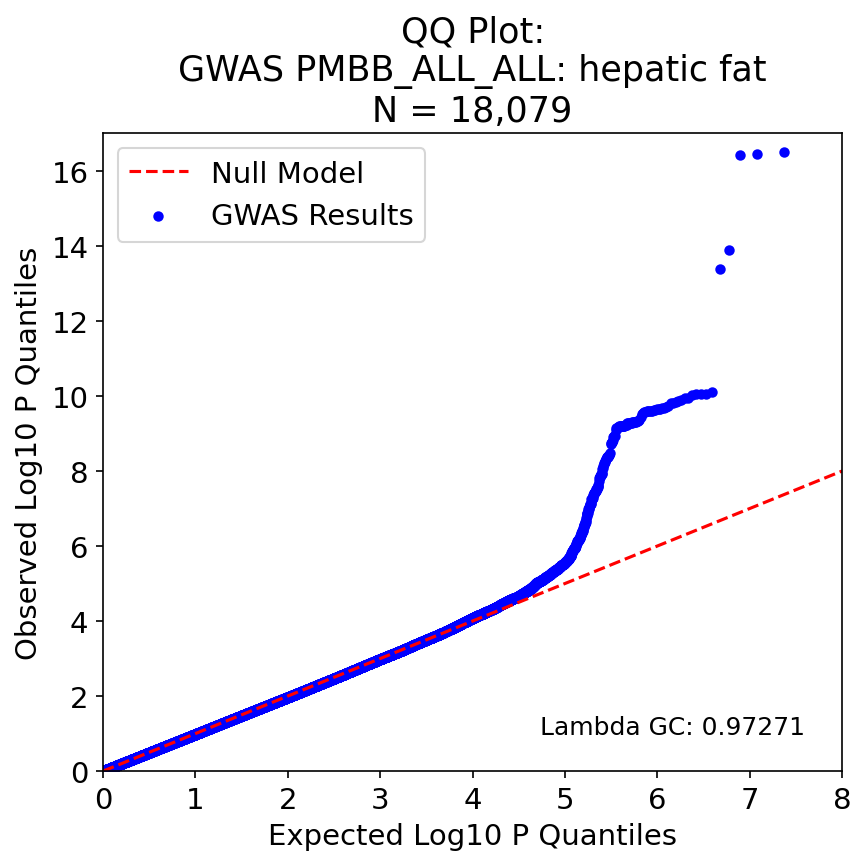

The table this chart was drawn from, first rows:
, P, Exp P, Log P, Log Exp P
23553534, 3.066417e-17, 4.2312315579128026e-08, 16.51, 7.374
23553537, 3.668964e-17, 8.462463115825605e-08, 16.43, 7.073
23553533, 3.741713000000001e-17, 1.269369467373841e-07, 16.43, 6.896
23553685, 1.279311e-14, 1.692492623165121e-07, 13.89, 6.771
10915806, 4.106772e-14, 2.1156157789564014e-07, 13.39, 6.675
10915887, 7.807715e-11, 2.538738934747682e-07, 10.11, 6.595
10915315, 9.096931e-11, 2.961862090538962e-07, 10.04, 6.528
23553591, 9.141046e-11, 3.384985246330242e-07, 10.04, 6.47
23553590, 9.168221e-11, 3.808108402121523e-07, 10.04, 6.419
10915802, 9.354943e-11, 4.231231557912803e-07, 10.03, 6.374
23553603, 1.111024e-10, 4.654354713704083e-07, 9.954, 6.332
23553613, 1.143847e-10, 5.077477869495364e-07, 9.942, 6.294
23553607, 1.254655e-10, 5.500601025286643e-07, 9.901, 6.26
23553612, 1.404279e-10, 5.923724181077924e-07, 9.853, 6.227
23553605, 1.461006e-10, 6.346847336869205e-07, 9.835, 6.197
23553548, 1.498637e-10, 6.769970492660484e-07, 9.824, 6.169
23553617, 1.557495e-10, 7.193093648451765e-07, 9.808, 6.143
23553616, 1.827451e-10, 7.616216804243046e-07, 9.738, 6.118
23553609, 1.952447e-10, 8.039339960034325e-07, 9.709, 6.095
23553582, 2.134603e-10, 8.462463115825606e-07, 9.671, 6.073
23553549, 2.142366e-10, 8.885586271616886e-07, 9.669, 6.051
23553541, 2.173185e-10, 9.308709427408166e-07, 9.663, 6.031
23553551, 2.182999e-10, 9.731832583199446e-07, 9.661, 6.012
23553542, 2.218442e-10, 1.0154955738990727e-06, 9.654, 5.993
23553621, 2.442678e-10, 1.0578078894782007e-06, 9.612, 5.976
10915491, 2.445296e-10, 1.1001202050573287e-06, 9.612, 5.959
23553622, 2.446856e-10, 1.1424325206364568e-06, 9.611, 5.942
23553579, 2.517623e-10, 1.1847448362155848e-06, 9.599, 5.926
10915419, 2.560544e-10, 1.2270571517947127e-06, 9.592, 5.911
23553543, 2.589668e-10, 1.269369467373841e-06, 9.587, 5.896
23553574, 2.602098e-10, 1.3116817829529689e-06, 9.585, 5.882
23553559, 2.71643e-10, 1.3539940985320968e-06, 9.566, 5.868
23553562, 2.749596e-10, 1.396306414111225e-06, 9.561, 5.855
23553560, 2.781096e-10, 1.438618729690353e-06, 9.556, 5.842
23553628, 2.973494e-10, 1.480931045269481e-06, 9.527, 5.829
22705441, 3.752479e-10, 1.523243360848609e-06, 9.426, 5.817
23553642, 4.341635e-10, 1.565555676427737e-06, 9.362, 5.805
23553645, 4.583534e-10, 1.607867992006865e-06, 9.339, 5.794
23553631, 4.695924e-10, 1.6501803075859932e-06, 9.328, 5.782
23553626, 4.94723e-10, 1.6924926231651212e-06, 9.306, 5.771
23553629, 5.005706e-10, 1.7348049387442491e-06, 9.301, 5.761
23553648, 5.0269e-10, 1.7771172543233773e-06, 9.299, 5.75
23553634, 5.035331e-10, 1.8194295699025052e-06, 9.298, 5.74
23553678, 5.054128e-10, 1.8617418854816332e-06, 9.296, 5.73
23553637, 5.169538e-10, 1.9040542010607614e-06, 9.287, 5.72
23553638, 5.194717e-10, 1.946366516639889e-06, 9.284, 5.711
23553644, 5.262302e-10, 1.9886788322190173e-06, 9.279, 5.701
23553639, 5.287331e-10, 2.0309911477981455e-06, 9.277, 5.692
10915139, 5.346736e-10, 2.0733034633772732e-06, 9.272, 5.683
23553647, 5.418353e-10, 2.1156157789564014e-06, 9.266, 5.675
23553714, 5.91261e-10, 2.1579280945355296e-06, 9.228, 5.666
23553686, 5.918843e-10, 2.2002404101146573e-06, 9.228, 5.658
23553651, 6.13207e-10, 2.2425527256937855e-06, 9.212, 5.649
23553635, 6.170127e-10, 2.2848650412729137e-06, 9.21, 5.641
23553945, 6.213537e-10, 2.3271773568520414e-06, 9.207, 5.633
23553660, 6.233709e-10, 2.3694896724311696e-06, 9.205, 5.625
23553694, 6.270413e-10, 2.4118019880102977e-06, 9.203, 5.618
23553659, 6.365831e-10, 2.4541143035894255e-06, 9.196, 5.61
23553697, 6.449311e-10, 2.4964266191685537e-06, 9.19, 5.603
23553682, 6.458287e-10, 2.538738934747682e-06, 9.19, 5.595
... 9,463 more rows
